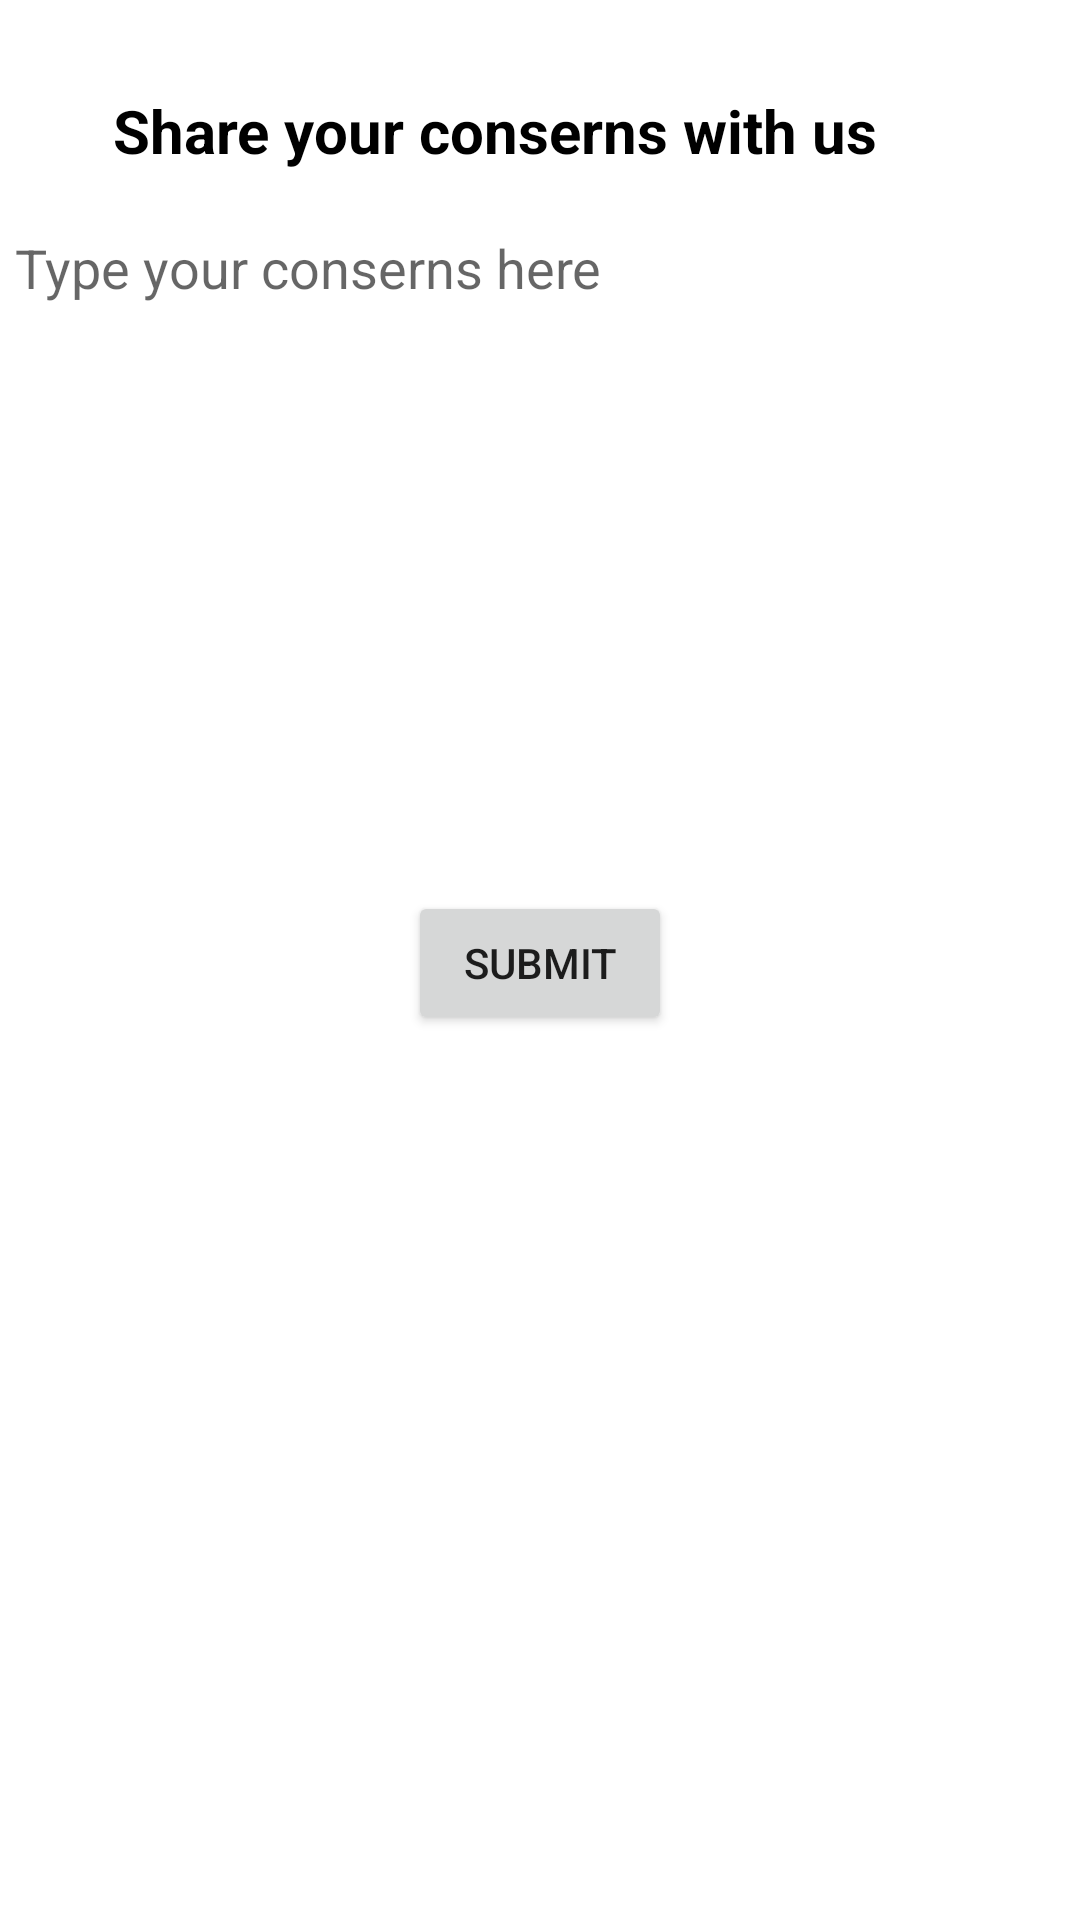

Reconstruct the res/layout file that produces this screen, plus the resources it refers to.
<!-- AndroidManifest.xml: application theme Theme.WeConnect -->
<!-- res/layout/activity_consern.xml -->
<?xml version="1.0" encoding="utf-8"?>
<LinearLayout xmlns:android="http://schemas.android.com/apk/res/android"
    xmlns:app="http://schemas.android.com/apk/res-auto"
    xmlns:tools="http://schemas.android.com/tools"
    android:layout_width="match_parent"
    android:layout_height="match_parent"
    tools:context=".ConsernActivity"
    android:background="@drawable/bgimage">
    <LinearLayout
        android:layout_width="match_parent"
        android:layout_height="wrap_content"
        android:gravity="center"
        android:orientation="vertical">
        <LinearLayout
            android:layout_width="match_parent"
            android:layout_height="wrap_content"
            android:orientation="horizontal">
            <ImageView
                android:id="@+id/backarrow"
                android:layout_width="wrap_content"
                android:layout_height="wrap_content"
                android:layout_marginTop="10dp"
                android:src="@drawable/leftarrow"/>
            <TextView
                android:layout_width="match_parent"
                android:layout_height="wrap_content"
                android:text="Share your conserns with us"
                android:layout_marginTop="30dp"
                android:layout_marginLeft="-30dp"
                android:layout_marginBottom="20dp"
                android:textSize="20sp"
                android:textStyle="bold"
                android:textColor="@color/black"
                android:gravity="center"/>
        </LinearLayout>
        <EditText
            android:layout_width="350dp"
            android:layout_height="200dp"
            android:background="@color/white"
            app:cornerRadius="20dp"
            android:id="@+id/cntxt"
            android:hint="Type your conserns here"
            android:gravity="top"
            android:ems="200"/>
        <Button
            android:layout_width="wrap_content"
            android:layout_height="wrap_content"
            android:layout_margin="20dp"
            android:text="Submit"
            android:id="@+id/submit"/>

    </LinearLayout>

</LinearLayout>
<!-- resources referenced by this layout -->
<resources>
  <color name="black">#FF000000</color>
  <color name="white">#FFFFFFFF</color>
  <style name="Theme.WeConnect" parent="Theme.MaterialComponents.DayNight.DarkActionBar">
          
          <item name="colorPrimary">@color/sky</item>
          <item name="colorPrimaryVariant">@color/purple_700</item>
          <item name="colorOnPrimary">@color/white</item>
          
          <item name="colorSecondary">@color/teal_200</item>
          <item name="colorSecondaryVariant">@color/teal_700</item>
          <item name="colorOnSecondary">@color/black</item>
          
          <item name="android:statusBarColor">?attr/colorPrimaryVariant</item>
          
      </style>
  <color name="sky">#23d8ea</color>
  <color name="purple_700">#FF3700B3</color>
  <color name="teal_200">#FF03DAC5</color>
  <color name="teal_700">#FF018786</color>
</resources>
